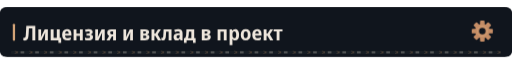
t = 0.00 s
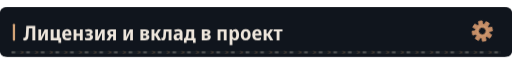
t = 2.21 s
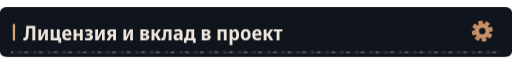
t = 5.21 s
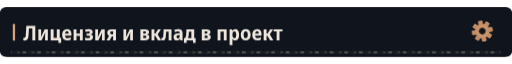
t = 8.21 s

The animated SVG that drew these frames (rendered in a browser with its animation timeline set to each time). Animation: 4 CSS @keyframes rules; frames cover the first 8.21 s, repeats indefinitely.

<svg xmlns="http://www.w3.org/2000/svg" width="1120" height="108" viewBox="0 0 1120 108" role="img"><defs><clipPath id="motion-frame"><rect x="1.0" y="1.0" width="1118.0" height="106.0" rx="14" /></clipPath><clipPath id="motion-belt"><rect x="24.0" y="95.0" width="1072.0" height="7" rx="1" /></clipPath><linearGradient id="motion-sheen" x1="0" y1="0" x2="1" y2=".2"><stop offset="0" stop-color="#e2c6a4" stop-opacity="0" /><stop offset=".46" stop-color="#e2c6a4" stop-opacity="0" /><stop offset=".5" stop-color="#e2c6a4" stop-opacity=".11" /><stop offset=".54" stop-color="#e2c6a4" stop-opacity="0" /><stop offset="1" stop-color="#e2c6a4" stop-opacity="0" /></linearGradient></defs><style>
@keyframes profile-belt { to { transform: translateX(32px); } }
@keyframes profile-sheen { to { transform: translateX(3360px); } }
@keyframes profile-gear { to { transform: rotate(360deg); } }
@keyframes profile-signal { 0%,100% { opacity: .35; } 50% { opacity: .85; } }
.profile-conveyor { animation: profile-belt 1.6s linear infinite; }
.profile-sheen { animation: profile-sheen 9s linear infinite; animation-delay: -2.21s; }
.profile-gear { transform-origin: 0px 0px; animation: profile-gear 24s linear infinite; }
.profile-signal { animation: profile-signal 6s cubic-bezier(.77,0,.175,1) infinite; animation-delay: -2.21s; }
@media (prefers-reduced-motion: reduce) {
 .profile-conveyor, .profile-sheen, .profile-gear, .profile-signal { animation: none; }
 .profile-sheen { opacity: 0; }
}
</style><title>Лицензия и вклад в проект</title><rect width="1120" height="108" rx="16" fill="#0d1117" /><g clip-path="url(#motion-frame)" pointer-events="none"><rect x="-1120.0" y="0.0" width="1120.0" height="108.0" fill="url(#motion-sheen)" class="profile-sheen" /></g><rect width="1120" height="108" rx="12" fill="#10151d" /><rect x="28" y="36.0" width="5" height="37" rx="2" fill="#d4a478" /><g transform="translate(51 72) scale(0.044 -0.044)" fill="#eee6dc"><path transform="translate(0 0)" d="M80 -11Q57 -11 37.5 -7.5Q18 -4 1 0V125Q13 122 22.5 120.5Q32 119 43 119Q80 119 98.0 143.5Q116 168 121 229Q125 291 129.5 357.0Q134 423 138.5 508.0Q143 593 149 714H596V0H449V589H279Q275 508 271.5 442.0Q268 376 264.0 317.5Q260 259 255 201Q244 93 203.5 41.0Q163 -11 80 -11Z" /><path transform="translate(674 0)" d="M74 0V546H211V345Q211 314 209.0 278.0Q207 242 204.0 211.0Q201 180 198 163H202L389 546H546V0H408V207Q408 258 412.0 305.0Q416 352 419 376H415L231 0Z" /><path transform="translate(1294 0)" d="M450 -134V0H67V547H211V115H372V547H516V114H587V-134Z" /><path transform="translate(1891 0)" d="M298 -10Q176 -10 107.5 61.5Q39 133 39 270Q39 408 104.0 482.5Q169 557 279 557Q386 557 443.5 490.5Q501 424 501 309V234H183Q185 170 219.5 136.5Q254 103 318 103Q394 103 471 143V28Q435 9 392.5 -0.5Q350 -10 298 -10ZM185 333H366Q366 386 344.5 418.5Q323 451 279 451Q238 451 213.5 422.0Q189 393 185 333Z" /><path transform="translate(2427 0)" d="M74 0V546H215V332H387V546H528V0H387V220H215V0Z" /><path transform="translate(3029 0)" d="M209 -10Q165 -10 118.5 -2.5Q72 5 36 20V136Q76 119 115.0 111.0Q154 103 191 103Q294 103 294 169Q294 202 268.5 217.0Q243 232 189 232H111V332H184Q282 332 282 392Q282 447 201 447Q141 447 71 416L32 518Q119 557 218 557Q314 557 367.5 518.5Q421 480 421 411Q421 315 323 290V285Q379 275 408.0 241.0Q437 207 437 155Q437 77 377.0 33.5Q317 -10 209 -10Z" /><path transform="translate(3502 0)" d="M74 0V546H211V345Q211 314 209.0 278.0Q207 242 204.0 211.0Q201 180 198 163H202L389 546H546V0H408V207Q408 258 412.0 305.0Q416 352 419 376H415L231 0Z" /><path transform="translate(4122 0)" d="M9 0 148 221Q101 240 75.0 279.5Q49 319 50 376Q50 457 103.5 502.0Q157 547 254 547H485V0H343V198H283L167 0ZM278 299H343V443H274Q193 443 194 373Q193 299 278 299Z" /><path transform="translate(4904 0)" d="M74 0V546H211V345Q211 314 209.0 278.0Q207 242 204.0 211.0Q201 180 198 163H202L389 546H546V0H408V207Q408 258 412.0 305.0Q416 352 419 376H415L231 0Z" /><path transform="translate(5754 0)" d="M67 0V547H291Q498 547 498 407Q498 360 473.0 329.5Q448 299 398 289V285Q451 277 482.0 244.0Q513 211 513 158Q513 113 491.0 77.0Q469 41 420.5 20.5Q372 0 292 0ZM209 333H278Q356 333 356 389Q356 444 284 444H209ZM209 102H283Q368 102 368 167Q368 234 283 234H209Z" /><path transform="translate(6303 0)" d="M71 0V546H213V335H262L394 546H540L376 288L552 0H392L261 222H213V0Z" /><path transform="translate(6859 0)" d="M72 -7Q36 -7 4 2L5 118Q20 114 36 114Q63 114 77.5 132.5Q92 151 97 203Q100 248 103.0 293.0Q106 338 109.0 398.0Q112 458 116 547H509V0H366V432H242Q237 347 233.5 288.0Q230 229 224 170Q215 77 178.5 35.0Q142 -7 72 -7Z" /><path transform="translate(7435 0)" d="M194 -10Q115 -10 74.5 36.5Q34 83 34 158Q34 330 258 338L340 341V365Q340 407 317.5 426.5Q295 446 247 446Q186 446 106 412L67 513Q164 557 268 557Q377 557 429.5 508.5Q482 460 482 358V0H380L354 74H351Q320 31 282.5 10.5Q245 -10 194 -10ZM246 98Q286 98 313.0 125.5Q340 153 340 205V253L289 251Q232 248 206.0 227.0Q180 206 180 167Q180 132 197.5 115.0Q215 98 246 98Z" /><path transform="translate(7981 0)" d="M5 -134V112H62Q84 143 97.5 180.0Q111 217 115 271Q119 328 122.0 395.0Q125 462 128 546H515V112H586V-134H454V0H138V-134ZM202 112H373V435H252Q250 384 247.5 341.5Q245 299 243 267Q238 213 227.5 175.5Q217 138 202 112Z" /><path transform="translate(8807 0)" d="M67 0V547H291Q498 547 498 407Q498 360 473.0 329.5Q448 299 398 289V285Q451 277 482.0 244.0Q513 211 513 158Q513 113 491.0 77.0Q469 41 420.5 20.5Q372 0 292 0ZM209 333H278Q356 333 356 389Q356 444 284 444H209ZM209 102H283Q368 102 368 167Q368 234 283 234H209Z" /><path transform="translate(9586 0)" d="M74 0V546H522V0H381V435H215V0Z" /><path transform="translate(10182 0)" d="M74 -240V546H188L208 475H215Q238 513 272.0 534.5Q306 556 356 556Q442 556 494.0 483.5Q546 411 546 273Q546 136 493.5 63.0Q441 -10 355 -10Q304 -10 270.5 11.0Q237 32 215 64H208Q215 16 215 -16V-240ZM313 107Q402 107 402 274Q402 358 380.5 399.5Q359 441 312 441Q260 441 238.0 404.0Q216 367 215 290V269Q215 189 237.0 148.0Q259 107 313 107Z" /><path transform="translate(10771 0)" d="M285 -10Q170 -10 105.0 64.5Q40 139 40 274Q40 407 106.0 481.5Q172 556 288 556Q403 556 467.0 482.0Q531 408 531 274Q531 140 466.0 65.0Q401 -10 285 -10ZM286 103Q339 103 363.0 144.0Q387 185 387 274Q387 363 363.0 403.5Q339 444 286 444Q234 444 209.5 403.0Q185 362 185 274Q185 186 209.5 144.5Q234 103 286 103Z" /><path transform="translate(11343 0)" d="M298 -10Q176 -10 107.5 61.5Q39 133 39 270Q39 408 104.0 482.5Q169 557 279 557Q386 557 443.5 490.5Q501 424 501 309V234H183Q185 170 219.5 136.5Q254 103 318 103Q394 103 471 143V28Q435 9 392.5 -0.5Q350 -10 298 -10ZM185 333H366Q366 386 344.5 418.5Q323 451 279 451Q238 451 213.5 422.0Q189 393 185 333Z" /><path transform="translate(11879 0)" d="M71 0V546H213V335H262L394 546H540L376 288L552 0H392L261 222H213V0Z" /><path transform="translate(12435 0)" d="M160 0V437H11V546H451V437H302V0Z" /></g><g transform="translate(1055 52.0) scale(1)"><g class="profile-gear" fill="#c58d66"><rect x="-5" y="-23" width="10" height="15" rx="2" transform="rotate(0)" /><rect x="-5" y="-23" width="10" height="15" rx="2" transform="rotate(45)" /><rect x="-5" y="-23" width="10" height="15" rx="2" transform="rotate(90)" /><rect x="-5" y="-23" width="10" height="15" rx="2" transform="rotate(135)" /><rect x="-5" y="-23" width="10" height="15" rx="2" transform="rotate(180)" /><rect x="-5" y="-23" width="10" height="15" rx="2" transform="rotate(225)" /><rect x="-5" y="-23" width="10" height="15" rx="2" transform="rotate(270)" /><rect x="-5" y="-23" width="10" height="15" rx="2" transform="rotate(315)" /><circle r="16" /><circle r="7" fill="#10151d" /><circle r="11" fill="none" stroke="#d4a478" stroke-width="1.5" /></g></g><g clip-path="url(#motion-belt)" pointer-events="none"><rect x="24.0" y="95.0" width="1072.0" height="7" fill="#171d23" /><g class="profile-conveyor"><path d="M-32 95l7 3.5 -7 3.5" fill="none" stroke="#9e7956" stroke-width="1.5" opacity=".55" /><rect x="-19.0" y="96.0" width="8" height="5" fill="#a5a29b" opacity=".4" /><path d="M0 95l7 3.5 -7 3.5" fill="none" stroke="#9e7956" stroke-width="1.5" opacity=".55" /><rect x="13.0" y="96.0" width="8" height="5" fill="#a5a29b" opacity=".4" /><path d="M32 95l7 3.5 -7 3.5" fill="none" stroke="#9e7956" stroke-width="1.5" opacity=".55" /><rect x="45.0" y="96.0" width="8" height="5" fill="#a5a29b" opacity=".4" /><path d="M64 95l7 3.5 -7 3.5" fill="none" stroke="#9e7956" stroke-width="1.5" opacity=".55" /><rect x="77.0" y="96.0" width="8" height="5" fill="#a5a29b" opacity=".4" /><path d="M96 95l7 3.5 -7 3.5" fill="none" stroke="#9e7956" stroke-width="1.5" opacity=".55" /><rect x="109.0" y="96.0" width="8" height="5" fill="#a5a29b" opacity=".4" /><path d="M128 95l7 3.5 -7 3.5" fill="none" stroke="#9e7956" stroke-width="1.5" opacity=".55" /><rect x="141.0" y="96.0" width="8" height="5" fill="#a5a29b" opacity=".4" /><path d="M160 95l7 3.5 -7 3.5" fill="none" stroke="#9e7956" stroke-width="1.5" opacity=".55" /><rect x="173.0" y="96.0" width="8" height="5" fill="#a5a29b" opacity=".4" /><path d="M192 95l7 3.5 -7 3.5" fill="none" stroke="#9e7956" stroke-width="1.5" opacity=".55" /><rect x="205.0" y="96.0" width="8" height="5" fill="#a5a29b" opacity=".4" /><path d="M224 95l7 3.5 -7 3.5" fill="none" stroke="#9e7956" stroke-width="1.5" opacity=".55" /><rect x="237.0" y="96.0" width="8" height="5" fill="#a5a29b" opacity=".4" /><path d="M256 95l7 3.5 -7 3.5" fill="none" stroke="#9e7956" stroke-width="1.5" opacity=".55" /><rect x="269.0" y="96.0" width="8" height="5" fill="#a5a29b" opacity=".4" /><path d="M288 95l7 3.5 -7 3.5" fill="none" stroke="#9e7956" stroke-width="1.5" opacity=".55" /><rect x="301.0" y="96.0" width="8" height="5" fill="#a5a29b" opacity=".4" /><path d="M320 95l7 3.5 -7 3.5" fill="none" stroke="#9e7956" stroke-width="1.5" opacity=".55" /><rect x="333.0" y="96.0" width="8" height="5" fill="#a5a29b" opacity=".4" /><path d="M352 95l7 3.5 -7 3.5" fill="none" stroke="#9e7956" stroke-width="1.5" opacity=".55" /><rect x="365.0" y="96.0" width="8" height="5" fill="#a5a29b" opacity=".4" /><path d="M384 95l7 3.5 -7 3.5" fill="none" stroke="#9e7956" stroke-width="1.5" opacity=".55" /><rect x="397.0" y="96.0" width="8" height="5" fill="#a5a29b" opacity=".4" /><path d="M416 95l7 3.5 -7 3.5" fill="none" stroke="#9e7956" stroke-width="1.5" opacity=".55" /><rect x="429.0" y="96.0" width="8" height="5" fill="#a5a29b" opacity=".4" /><path d="M448 95l7 3.5 -7 3.5" fill="none" stroke="#9e7956" stroke-width="1.5" opacity=".55" /><rect x="461.0" y="96.0" width="8" height="5" fill="#a5a29b" opacity=".4" /><path d="M480 95l7 3.5 -7 3.5" fill="none" stroke="#9e7956" stroke-width="1.5" opacity=".55" /><rect x="493.0" y="96.0" width="8" height="5" fill="#a5a29b" opacity=".4" /><path d="M512 95l7 3.5 -7 3.5" fill="none" stroke="#9e7956" stroke-width="1.5" opacity=".55" /><rect x="525.0" y="96.0" width="8" height="5" fill="#a5a29b" opacity=".4" /><path d="M544 95l7 3.5 -7 3.5" fill="none" stroke="#9e7956" stroke-width="1.5" opacity=".55" /><rect x="557.0" y="96.0" width="8" height="5" fill="#a5a29b" opacity=".4" /><path d="M576 95l7 3.5 -7 3.5" fill="none" stroke="#9e7956" stroke-width="1.5" opacity=".55" /><rect x="589.0" y="96.0" width="8" height="5" fill="#a5a29b" opacity=".4" /><path d="M608 95l7 3.5 -7 3.5" fill="none" stroke="#9e7956" stroke-width="1.5" opacity=".55" /><rect x="621.0" y="96.0" width="8" height="5" fill="#a5a29b" opacity=".4" /><path d="M640 95l7 3.5 -7 3.5" fill="none" stroke="#9e7956" stroke-width="1.5" opacity=".55" /><rect x="653.0" y="96.0" width="8" height="5" fill="#a5a29b" opacity=".4" /><path d="M672 95l7 3.5 -7 3.5" fill="none" stroke="#9e7956" stroke-width="1.5" opacity=".55" /><rect x="685.0" y="96.0" width="8" height="5" fill="#a5a29b" opacity=".4" /><path d="M704 95l7 3.5 -7 3.5" fill="none" stroke="#9e7956" stroke-width="1.5" opacity=".55" /><rect x="717.0" y="96.0" width="8" height="5" fill="#a5a29b" opacity=".4" /><path d="M736 95l7 3.5 -7 3.5" fill="none" stroke="#9e7956" stroke-width="1.5" opacity=".55" /><rect x="749.0" y="96.0" width="8" height="5" fill="#a5a29b" opacity=".4" /><path d="M768 95l7 3.5 -7 3.5" fill="none" stroke="#9e7956" stroke-width="1.5" opacity=".55" /><rect x="781.0" y="96.0" width="8" height="5" fill="#a5a29b" opacity=".4" /><path d="M800 95l7 3.5 -7 3.5" fill="none" stroke="#9e7956" stroke-width="1.5" opacity=".55" /><rect x="813.0" y="96.0" width="8" height="5" fill="#a5a29b" opacity=".4" /><path d="M832 95l7 3.5 -7 3.5" fill="none" stroke="#9e7956" stroke-width="1.5" opacity=".55" /><rect x="845.0" y="96.0" width="8" height="5" fill="#a5a29b" opacity=".4" /><path d="M864 95l7 3.5 -7 3.5" fill="none" stroke="#9e7956" stroke-width="1.5" opacity=".55" /><rect x="877.0" y="96.0" width="8" height="5" fill="#a5a29b" opacity=".4" /><path d="M896 95l7 3.5 -7 3.5" fill="none" stroke="#9e7956" stroke-width="1.5" opacity=".55" /><rect x="909.0" y="96.0" width="8" height="5" fill="#a5a29b" opacity=".4" /><path d="M928 95l7 3.5 -7 3.5" fill="none" stroke="#9e7956" stroke-width="1.5" opacity=".55" /><rect x="941.0" y="96.0" width="8" height="5" fill="#a5a29b" opacity=".4" /><path d="M960 95l7 3.5 -7 3.5" fill="none" stroke="#9e7956" stroke-width="1.5" opacity=".55" /><rect x="973.0" y="96.0" width="8" height="5" fill="#a5a29b" opacity=".4" /><path d="M992 95l7 3.5 -7 3.5" fill="none" stroke="#9e7956" stroke-width="1.5" opacity=".55" /><rect x="1005.0" y="96.0" width="8" height="5" fill="#a5a29b" opacity=".4" /><path d="M1024 95l7 3.5 -7 3.5" fill="none" stroke="#9e7956" stroke-width="1.5" opacity=".55" /><rect x="1037.0" y="96.0" width="8" height="5" fill="#a5a29b" opacity=".4" /><path d="M1056 95l7 3.5 -7 3.5" fill="none" stroke="#9e7956" stroke-width="1.5" opacity=".55" /><rect x="1069.0" y="96.0" width="8" height="5" fill="#a5a29b" opacity=".4" /><path d="M1088 95l7 3.5 -7 3.5" fill="none" stroke="#9e7956" stroke-width="1.5" opacity=".55" /><rect x="1101.0" y="96.0" width="8" height="5" fill="#a5a29b" opacity=".4" /><path d="M1120 95l7 3.5 -7 3.5" fill="none" stroke="#9e7956" stroke-width="1.5" opacity=".55" /><rect x="1133.0" y="96.0" width="8" height="5" fill="#a5a29b" opacity=".4" /></g></g></svg>
